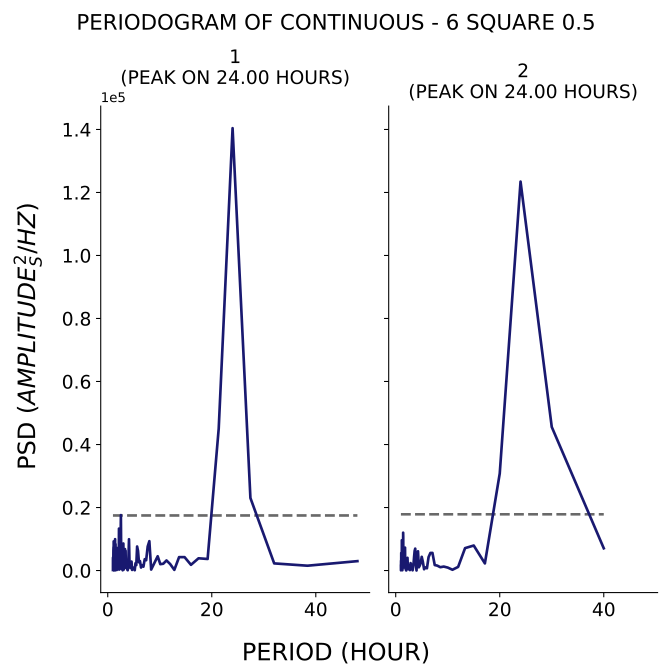

The data file committed next to this chart (first rows):
test, period, psd
1, 48.0, 2984
1, 38.4, 1534
1, 32.0, 2268
1, 27.43, 23029
1, 24.0, 140395
1, 21.33, 45036
1, 19.2, 3671
1, 17.45, 3886
1, 16.0, 1815
1, 14.77, 4254
1, 13.71, 4255
1, 12.8, 213.7
1, 12.0, 2063
1, 11.29, 3199
1, 10.67, 2156
1, 10.11, 2023
1, 9.6, 4529
1, 9.143, 2988
1, 8.727, 1664
1, 8.348, 310.5
1, 8.0, 9320
1, 7.68, 7634
1, 7.385, 3269
1, 7.111, 3599
1, 6.857, 1228
1, 6.621, 1694
1, 6.4, 954.6
1, 6.194, 2998
1, 6.0, 2610
1, 5.818, 6244
1, 5.647, 7624
1, 5.486, 1737
1, 5.333, 2316
1, 5.189, 103.3
1, 5.053, 774.3
1, 4.923, 476.7
1, 4.8, 1011
1, 4.683, 195.9
1, 4.571, 2839
1, 4.465, 756
1, 4.364, 1306
1, 4.267, 955.5
1, 4.174, 3222
1, 4.085, 9927
1, 4.0, 4945
1, 3.918, 779.4
1, 3.84, 92.41
1, 3.765, 235.5
1, 3.692, 2978
1, 3.623, 2588
1, 3.556, 1049
1, 3.491, 874.8
1, 3.429, 6274
1, 3.368, 1789
1, 3.31, 6810
1, 3.254, 4814
1, 3.2, 1124
1, 3.148, 1070
1, 3.097, 334.5
1, 3.048, 2678
... 247 more rows
